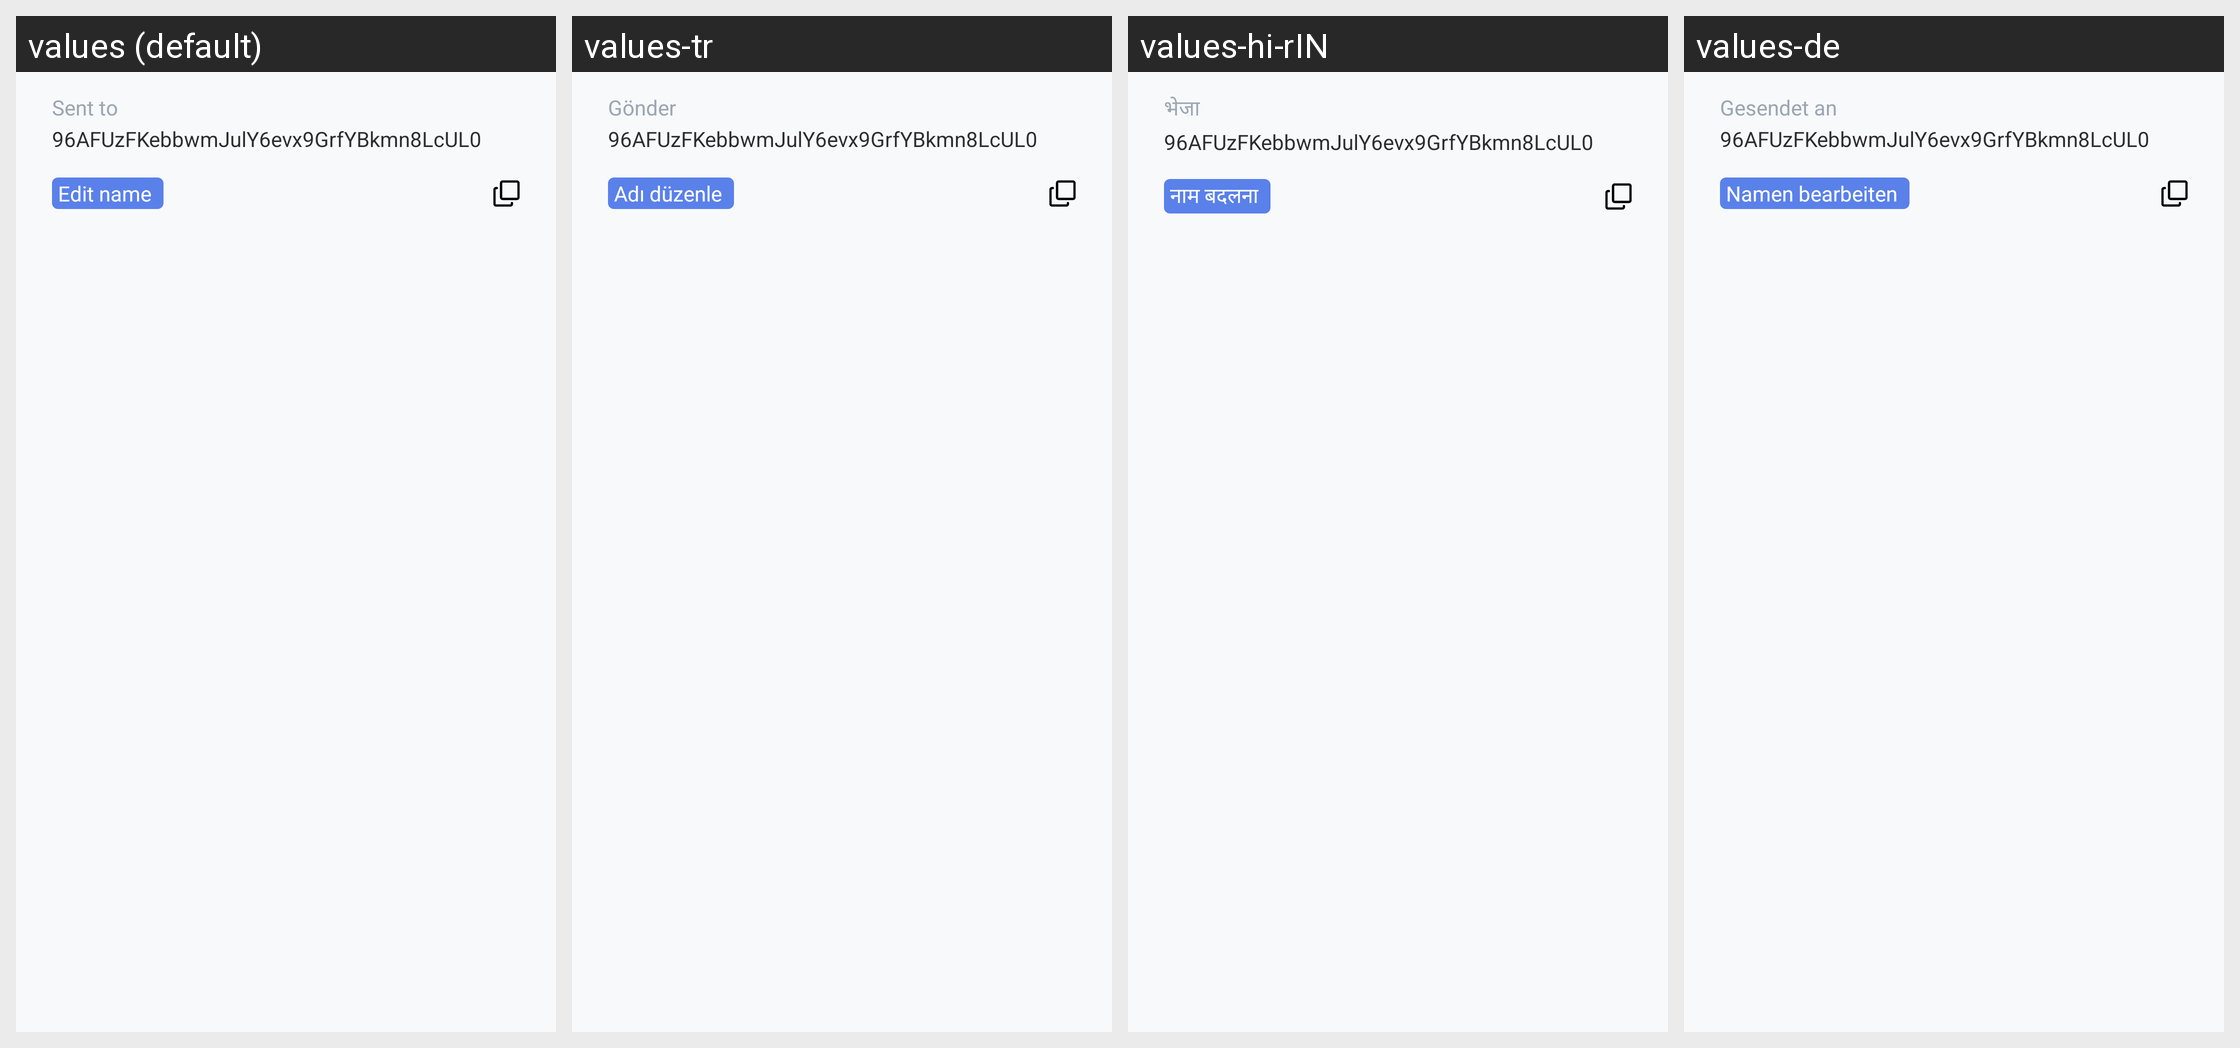

For this localized Android screen grid, give each drawn string resource with its value in every locale shown.
Android screen res/layout/fragment_bottom_sheet_send_layout.xml rendered under 4 locales, left to right: values (default), values-tr, values-hi-rIN, values-de. Device: Nexus 5 (rendered at 1080×1920; each locale shown at half size, 540×960, under a caption strip naming it); theme AppTheme.
Other locales in the repository, not shown: values-es, values-fr, values-hi, values-id, values-in, values-it, values-ja, values-ko, values-nl, values-nl-rNL, values-pl, values-pt, values-pt-rBR, values-pt-rPT, values-ru, values-zh, values-zh-rCN.
Strings drawn on this screen, with the default value and each locale's value (text and hints the layout hard-codes, and strings that could not be matched under every locale, appear in the picture but are not listed):

history_details_sent_to
  values: Sent to
  values-tr: Gönder
  values-hi-rIN: भेजा
  values-de: Gesendet an

history_details_edit_address
  values: Edit name
  values-tr: Adı düzenle
  values-hi-rIN: नाम बदलना
  values-de: Namen bearbeiten
